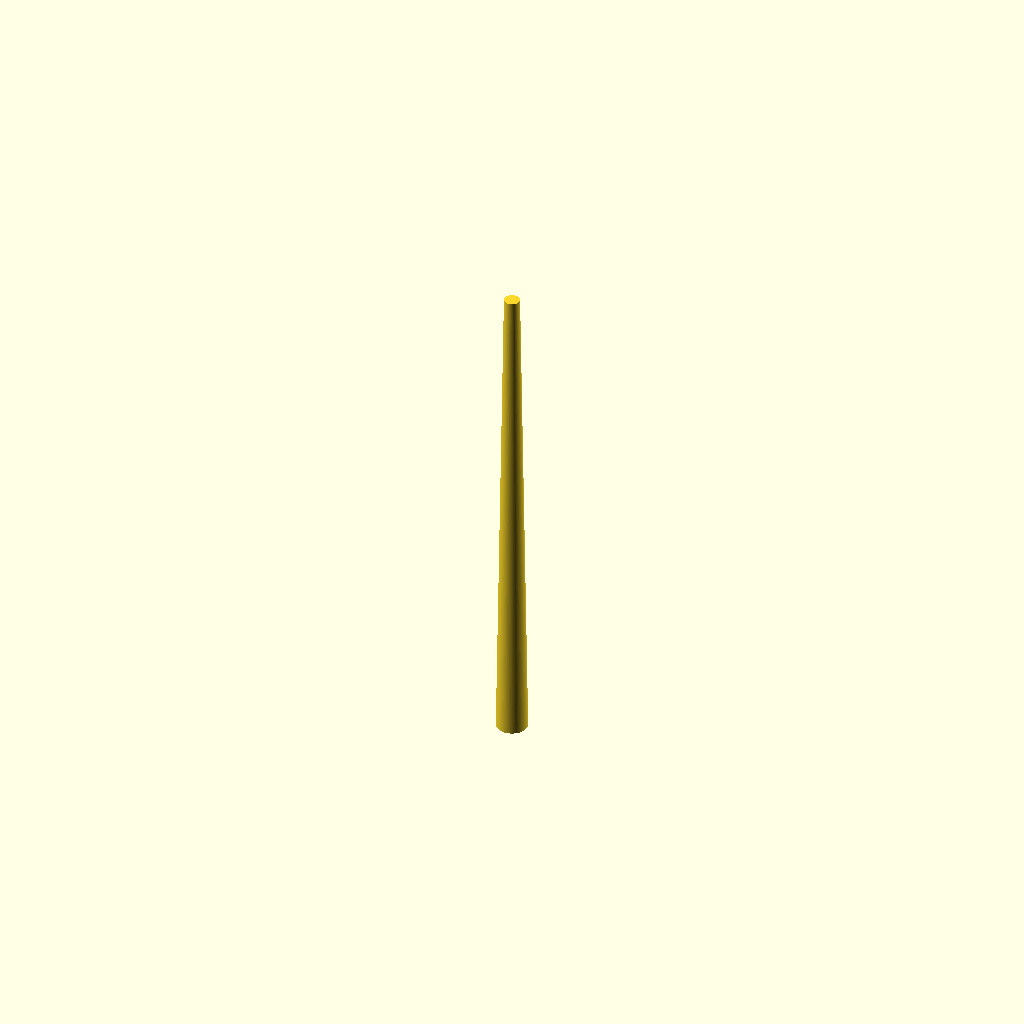
Cell 1 — every parameter at its default value.
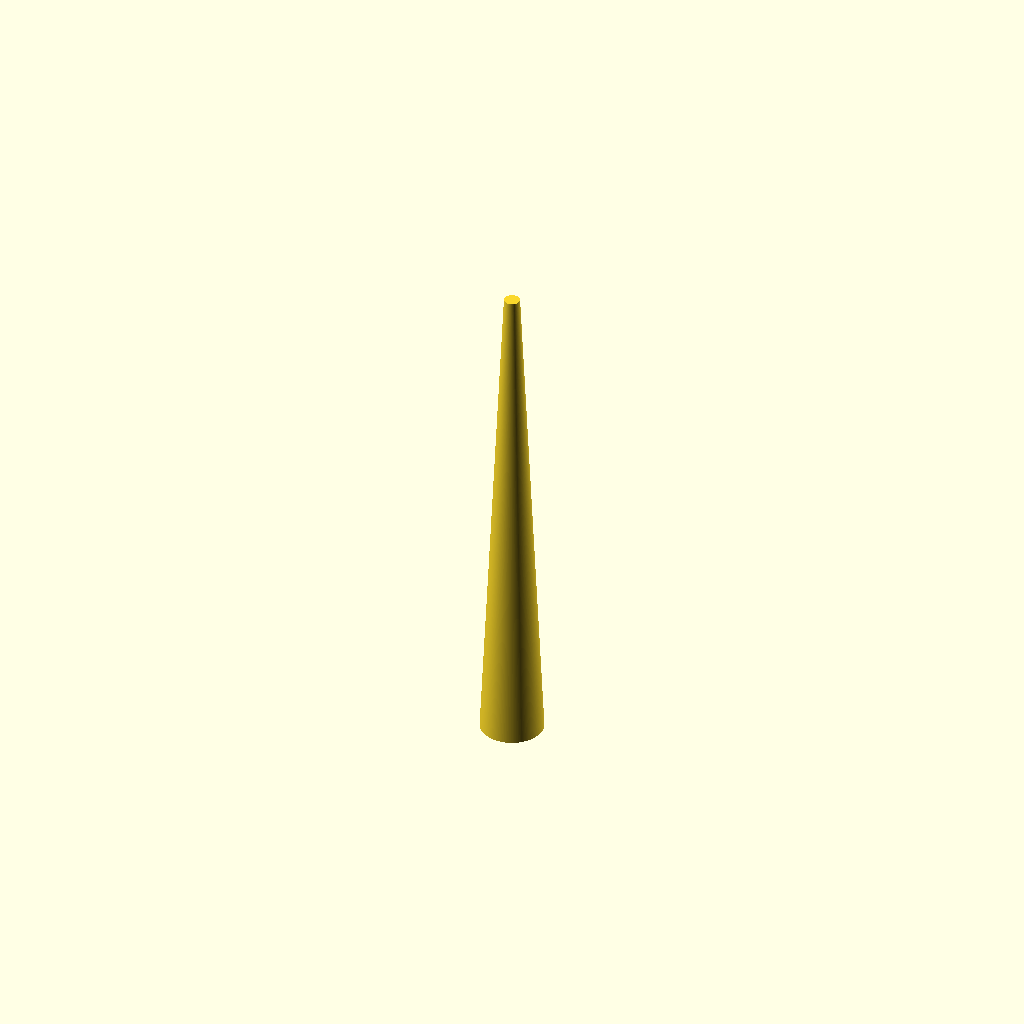
Cell 2: diameter_base = 10 (everything else at default).
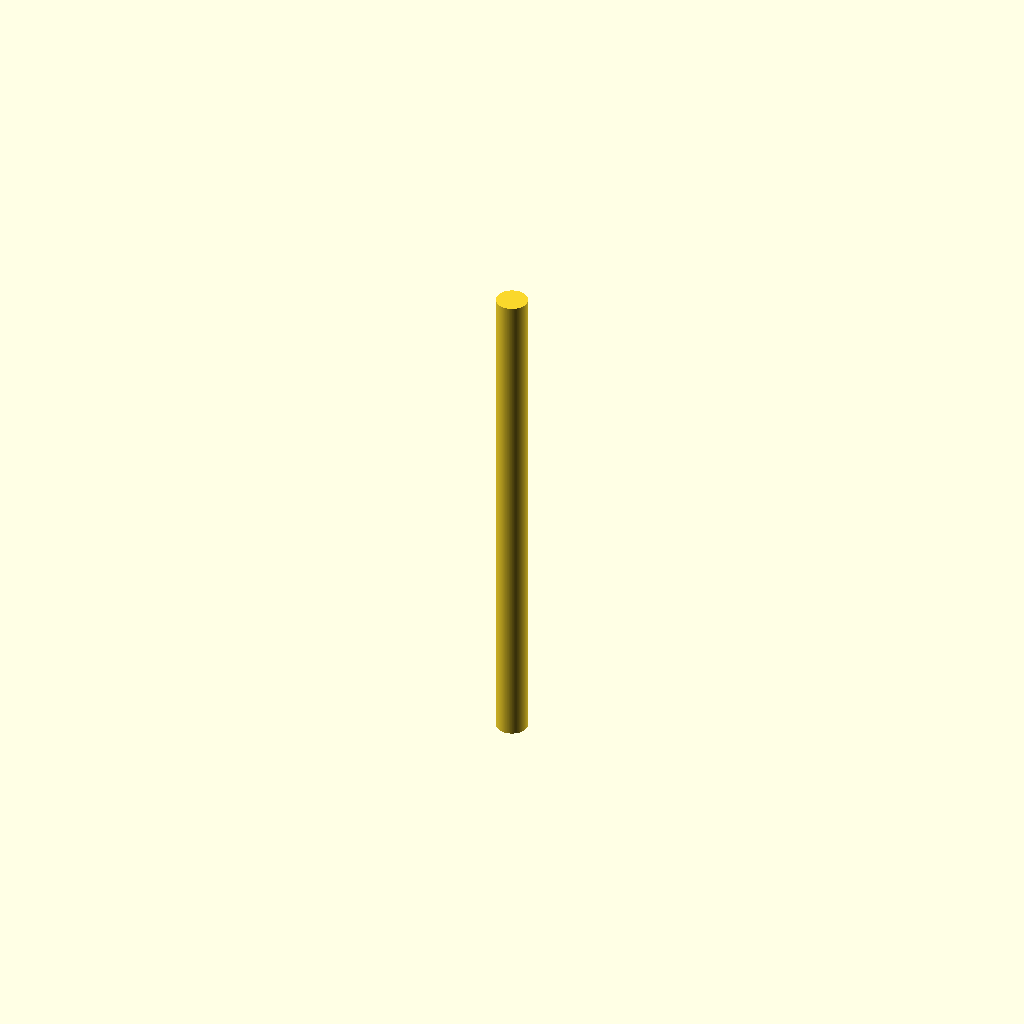
Cell 3: diameter_top = 5 (everything else at default).
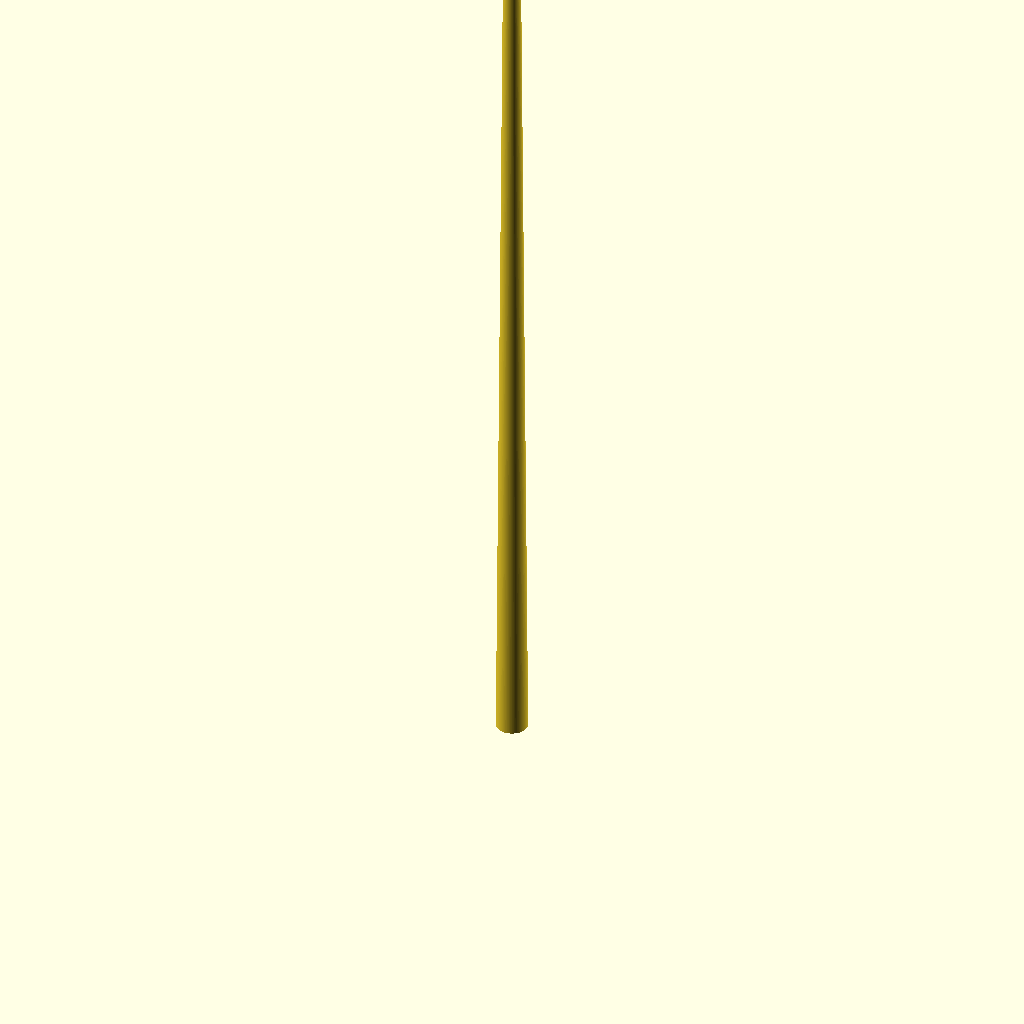
Cell 4: the same model with height = 160.
All cells are drawn from one camera (rotation 55°, 0°, 25°, orthographic, colour scheme Cornfield), so only the parameter changes between them.
Source of the model, inputs/thingiverse/files/thing-3949131/files/parametric-cone.scad:
$fa=0.1;
$fs=0.1;

// Base diameter (mm)
diameter_base = 5.0;

// Top diameter (mm)
diameter_top = 2.5;

// Height (mm)
height = 80;

cone(r1=diameter_base/2.0, r2=diameter_top/2.0, h=height);

module cone(r1, r2, h) {
    cylinder(r1=r1, r2=r2, h=h);
}
Parameter table extracted from the source (name, type, default, range or options):
diameter_base: number, default 5
diameter_top: number, default 2.5
height: number, default 80
